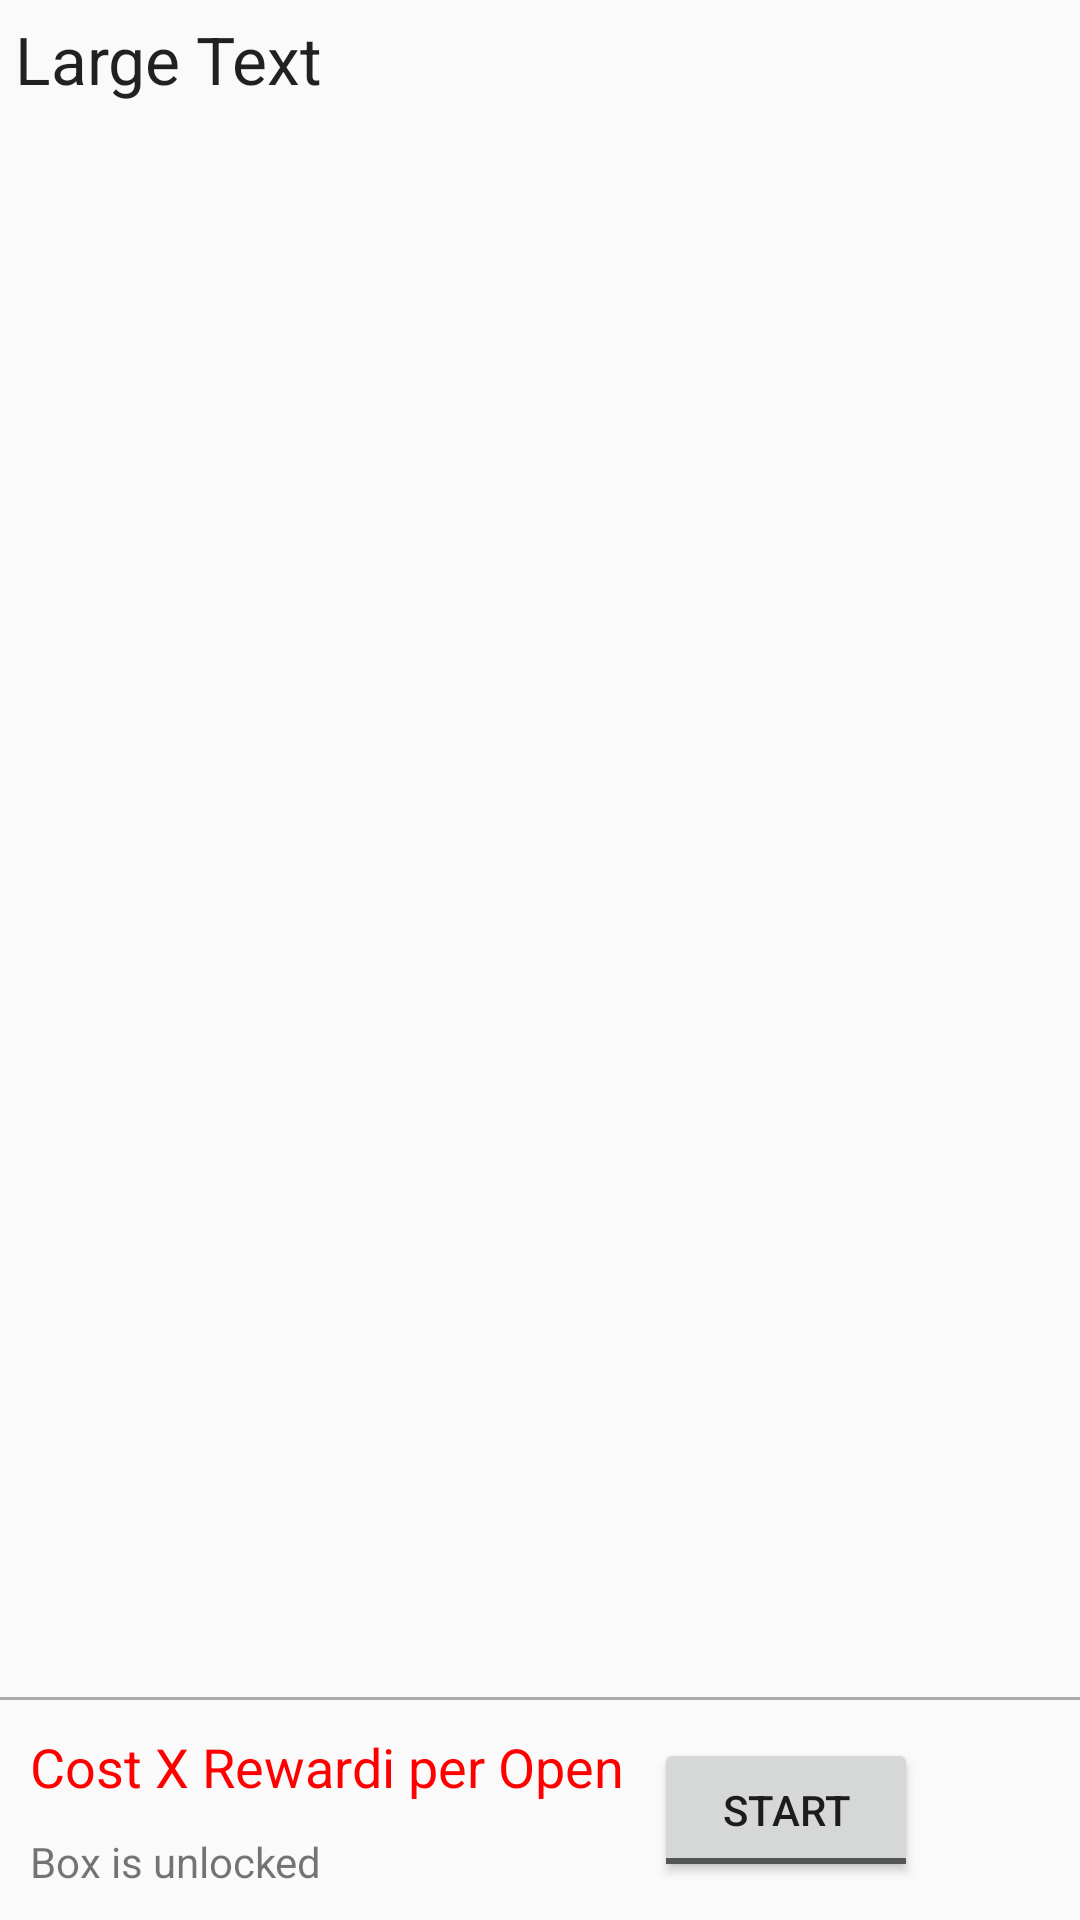

Produce the Android XML layout that renders to this screen, including the resource entries it uses.
<!-- AndroidManifest.xml: application theme AppTheme -->
<!-- res/layout/dialog_box.xml -->
<?xml version="1.0" encoding="utf-8"?>
<LinearLayout xmlns:android="http://schemas.android.com/apk/res/android"
    android:orientation="horizontal" android:layout_width="match_parent"
    android:layout_height="match_parent"
    android:descendantFocusability="blocksDescendants">

    <LinearLayout
        android:layout_width="match_parent"
        android:layout_height="match_parent"
        android:layout_weight="1"
        android:orientation="vertical">

        <TextView
            android:layout_width="wrap_content"
            android:layout_height="wrap_content"
            android:textAppearance="?android:attr/textAppearanceLarge"
            android:text="Large Text"
            android:id="@+id/textViewGadgetName"
            android:layout_margin="5dp"
            android:layout_weight="1"/>

        <View
            android:layout_width="match_parent"
            android:layout_height="1dp"
            android:background="@android:color/darker_gray"/>

        <LinearLayout
            android:layout_width="wrap_content"
            android:layout_height="wrap_content"
            android:layout_margin="5dp"
            android:gravity="center"
            android:orientation="horizontal">

            <LinearLayout
                android:layout_width="match_parent"
                android:layout_height="wrap_content"
                android:orientation="vertical">

                <TextView
                    android:id="@+id/textViewRewardi"
                    android:layout_width="wrap_content"
                    android:layout_height="wrap_content"
                    android:layout_margin="5dp"
                    android:text="Cost X Rewardi per Open"
                    android:textAppearance="?android:attr/textAppearanceLarge"
                    android:textColor="@color/colorRewardiMinus"
                    android:textSize="18sp" />

                <TextView
                    android:id="@+id/textViewActive"
                    android:layout_width="wrap_content"
                    android:layout_height="wrap_content"
                    android:layout_margin="5dp"
                    android:text="Box is unlocked" />

            </LinearLayout>

            <ToggleButton
                android:id="@+id/btnStartStop"
                android:layout_width="wrap_content"
                android:layout_height="wrap_content"
                android:layout_gravity="center"
                android:layout_margin="5dp"
                android:layout_weight="1"
                android:textOff="Start"
                android:textOn="Stop" />
        </LinearLayout>

    </LinearLayout>

</LinearLayout>
<!-- resources referenced by this layout -->
<resources>
  <color name="colorRewardiMinus">#ff0000</color>
  <style name="AppTheme" parent="Theme.AppCompat.Light.DarkActionBar">
          
          <item name="colorPrimary">@color/colorPrimary</item>
          <item name="colorPrimaryDark">@color/colorPrimaryDark</item>
          <item name="colorAccent">@color/colorAccent</item>
      </style>
  <color name="colorPrimary">#03a9f4</color>
  <color name="colorPrimaryDark">#0288d1</color>
  <color name="colorAccent">#FF9800</color>
</resources>
